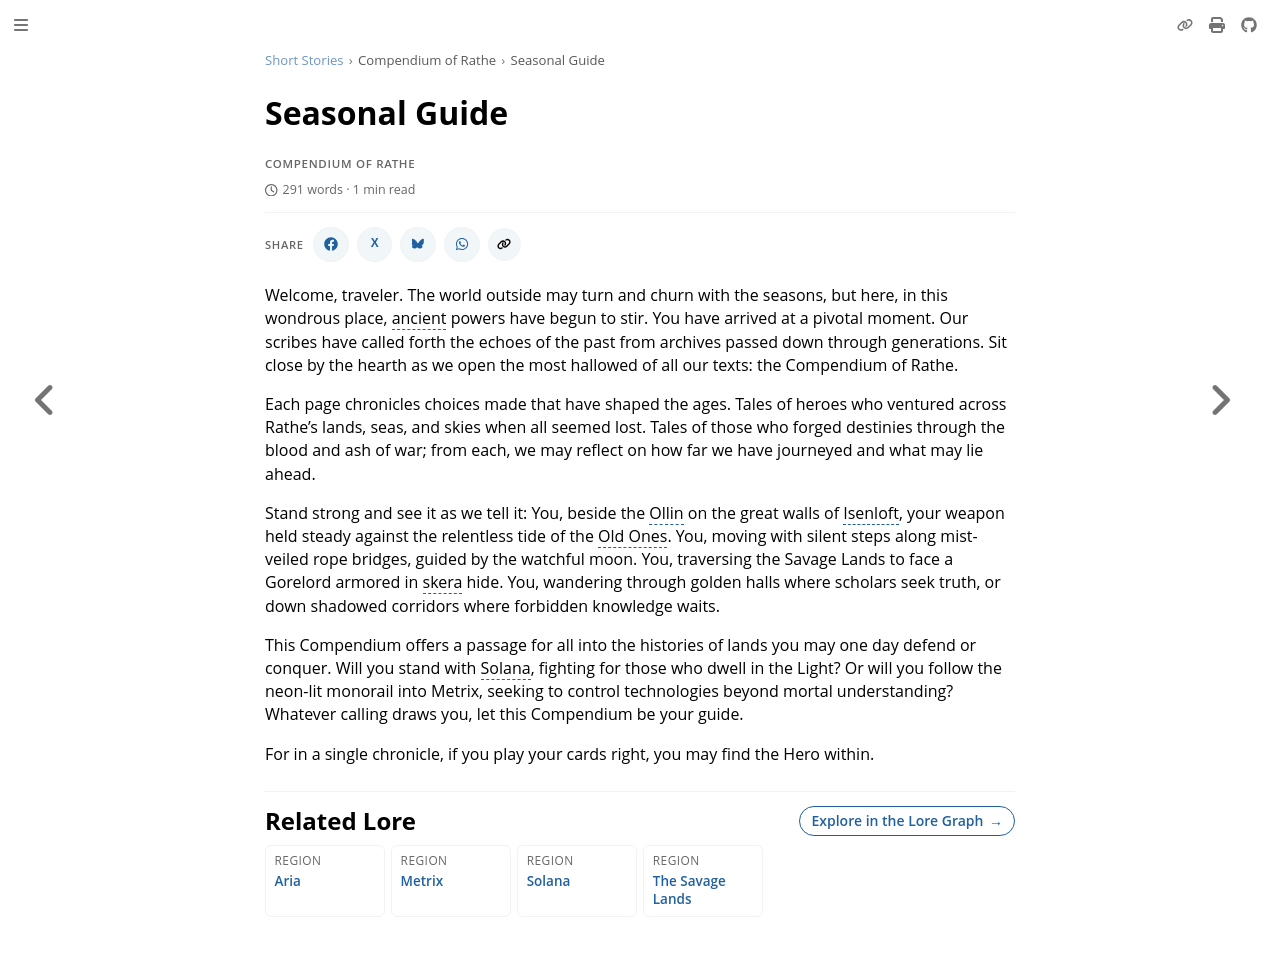

repository: nathaneastwood/fablore · page: short-stories/compendium-of-rathe/seasonal-guide.html · generator: mdbook

# Seasonal Guide

Welcome, traveler. The world outside may turn and churn with the seasons, but here, in this wondrous place, ancient powers have begun to stir. You have arrived at a pivotal moment. Our scribes have called forth the echoes of the past from archives passed down through generations. Sit close by the hearth as we open the most hallowed of all our texts: the Compendium of Rathe.

Each page chronicles choices made that have shaped the ages. Tales of heroes who ventured across Rathe's lands, seas, and skies when all seemed lost. Tales of those who forged destinies through the blood and ash of war; from each, we may reflect on how far we have journeyed and what may lie ahead.

Stand strong and see it as we tell it: You, beside the Ollin on the great walls of Isenloft, your weapon held steady against the relentless tide of the Old Ones. You, moving with silent steps along mist-veiled rope bridges, guided by the watchful moon. You, traversing the Savage Lands to face a Gorelord armored in skera hide. You, wandering through golden halls where scholars seek truth, or down shadowed corridors where forbidden knowledge waits.

This Compendium offers a passage for all into the histories of lands you may one day defend or conquer. Will you stand with Solana, fighting for those who dwell in the Light? Or will you follow the neon-lit monorail into Metrix, seeking to control technologies beyond mortal understanding? Whatever calling draws you, let this Compendium be your guide.

For in a single chronicle, if you play your cards right, you may find the Hero within.
